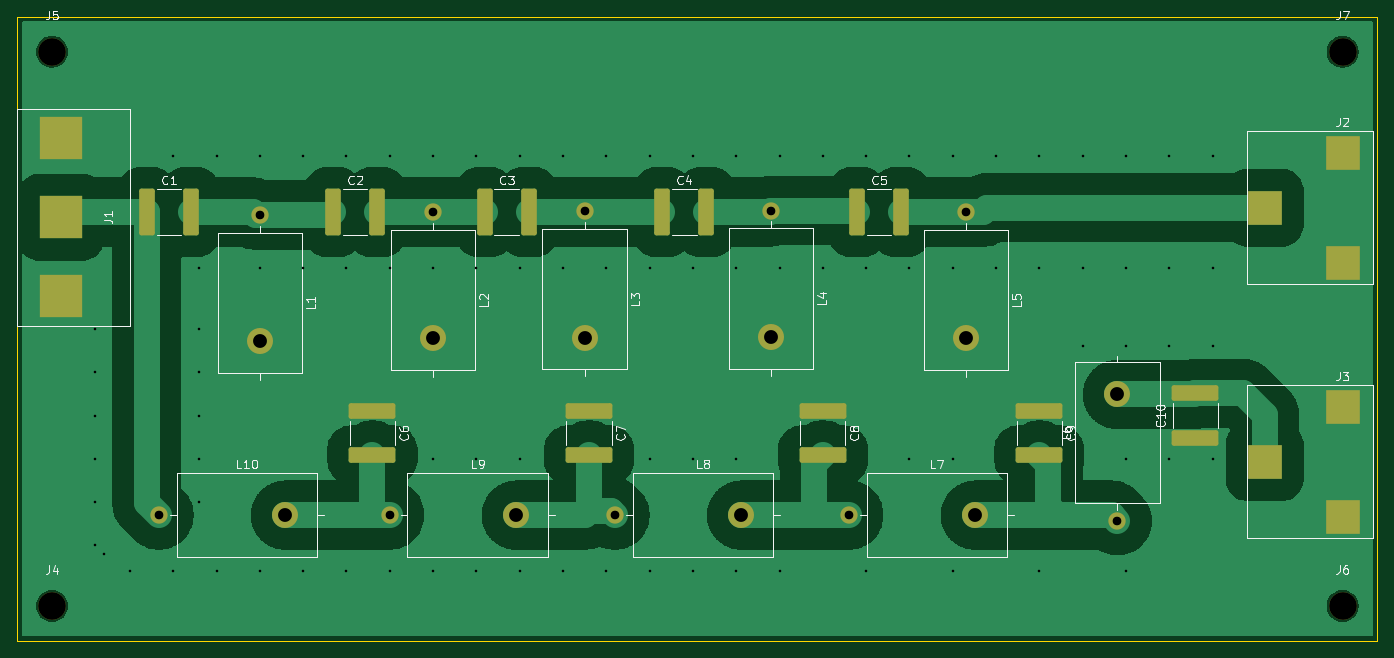
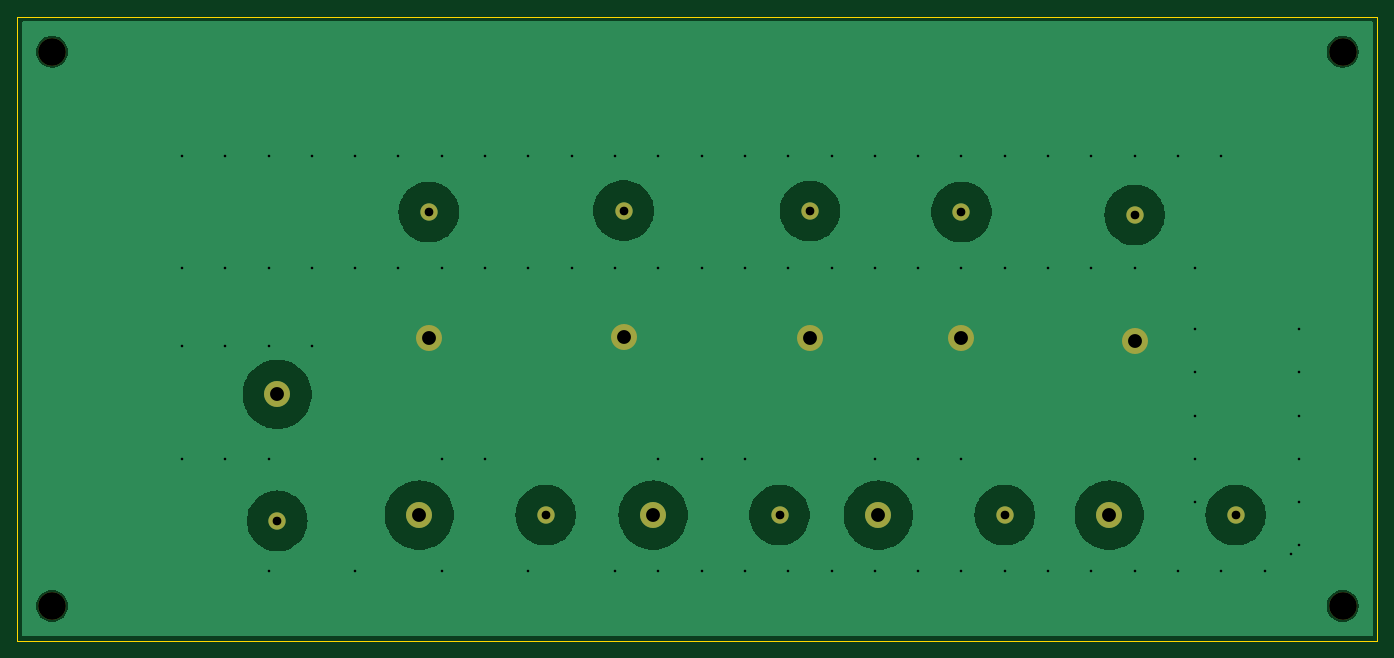
Circuit board: 11 layer files. Board 157.0 x 72.0 mm.
- bottom_copper: diplexer-B_Cu.gbr (43147 bytes)
- bottom_mask: diplexer-B_Mask.gbr (1504 bytes)
- paste: diplexer-B_Paste.gbr (495 bytes)
- bottom_silk: diplexer-B_Silkscreen.gbr (496 bytes)
- outline: diplexer-Edge_Cuts.gbr (649 bytes)
- top_copper: diplexer-F_Cu.gbr (91678 bytes)
- top_mask: diplexer-F_Mask.gbr (3414 bytes)
- paste: diplexer-F_Paste.gbr (2400 bytes)
- top_silk: diplexer-F_Silkscreen.gbr (33191 bytes)
- drill: diplexer-NPTH.drl (438 bytes)
- drill: diplexer-PTH.drl (2329 bytes)

=== bottom_copper: diplexer-B_Cu.gbr (43147 bytes, source omitted) ===
=== bottom_mask: diplexer-B_Mask.gbr ===
%TF.GenerationSoftware,KiCad,Pcbnew,8.0.5-8.0.5-0~ubuntu24.04.1*%
%TF.CreationDate,2024-10-11T09:40:40+02:00*%
%TF.ProjectId,diplexer,6469706c-6578-4657-922e-6b696361645f,rev?*%
%TF.SameCoordinates,Original*%
%TF.FileFunction,Soldermask,Bot*%
%TF.FilePolarity,Negative*%
%FSLAX46Y46*%
G04 Gerber Fmt 4.6, Leading zero omitted, Abs format (unit mm)*
G04 Created by KiCad (PCBNEW 8.0.5-8.0.5-0~ubuntu24.04.1) date 2024-10-11 09:40:40*
%MOMM*%
%LPD*%
G01*
G04 APERTURE LIST*
%ADD10C,2.000000*%
%ADD11C,3.000000*%
%ADD12C,3.200000*%
G04 APERTURE END LIST*
D10*
%TO.C,L10*%
X48340000Y-86500000D03*
D11*
X62940000Y-86500000D03*
%TD*%
D12*
%TO.C,J5*%
X36000000Y-33000000D03*
%TD*%
D10*
%TO.C,L2*%
X80000000Y-51500000D03*
D11*
X80000000Y-66100000D03*
%TD*%
D10*
%TO.C,L4*%
X119000000Y-51340000D03*
D11*
X119000000Y-65940000D03*
%TD*%
D10*
%TO.C,L6*%
X159000000Y-87160000D03*
D11*
X159000000Y-72560000D03*
%TD*%
D12*
%TO.C,J7*%
X185000000Y-33000000D03*
%TD*%
D10*
%TO.C,L7*%
X128000000Y-86500000D03*
D11*
X142600000Y-86500000D03*
%TD*%
D10*
%TO.C,L9*%
X75000000Y-86500000D03*
D11*
X89600000Y-86500000D03*
%TD*%
D10*
%TO.C,L8*%
X101000000Y-86500000D03*
D11*
X115600000Y-86500000D03*
%TD*%
D10*
%TO.C,L1*%
X60000000Y-51840000D03*
D11*
X60000000Y-66440000D03*
%TD*%
D12*
%TO.C,J6*%
X185000000Y-97000000D03*
%TD*%
D10*
%TO.C,L5*%
X141500000Y-51500000D03*
D11*
X141500000Y-66100000D03*
%TD*%
D10*
%TO.C,L3*%
X97500000Y-51400000D03*
D11*
X97500000Y-66000000D03*
%TD*%
D12*
%TO.C,J4*%
X36000000Y-97000000D03*
%TD*%
M02*

=== paste: diplexer-B_Paste.gbr ===
%TF.GenerationSoftware,KiCad,Pcbnew,8.0.5-8.0.5-0~ubuntu24.04.1*%
%TF.CreationDate,2024-10-11T09:40:40+02:00*%
%TF.ProjectId,diplexer,6469706c-6578-4657-922e-6b696361645f,rev?*%
%TF.SameCoordinates,Original*%
%TF.FileFunction,Paste,Bot*%
%TF.FilePolarity,Positive*%
%FSLAX46Y46*%
G04 Gerber Fmt 4.6, Leading zero omitted, Abs format (unit mm)*
G04 Created by KiCad (PCBNEW 8.0.5-8.0.5-0~ubuntu24.04.1) date 2024-10-11 09:40:40*
%MOMM*%
%LPD*%
G01*
G04 APERTURE LIST*
G04 APERTURE END LIST*
M02*

=== bottom_silk: diplexer-B_Silkscreen.gbr ===
%TF.GenerationSoftware,KiCad,Pcbnew,8.0.5-8.0.5-0~ubuntu24.04.1*%
%TF.CreationDate,2024-10-11T09:40:40+02:00*%
%TF.ProjectId,diplexer,6469706c-6578-4657-922e-6b696361645f,rev?*%
%TF.SameCoordinates,Original*%
%TF.FileFunction,Legend,Bot*%
%TF.FilePolarity,Positive*%
%FSLAX46Y46*%
G04 Gerber Fmt 4.6, Leading zero omitted, Abs format (unit mm)*
G04 Created by KiCad (PCBNEW 8.0.5-8.0.5-0~ubuntu24.04.1) date 2024-10-11 09:40:40*
%MOMM*%
%LPD*%
G01*
G04 APERTURE LIST*
G04 APERTURE END LIST*
M02*

=== outline: diplexer-Edge_Cuts.gbr ===
%TF.GenerationSoftware,KiCad,Pcbnew,8.0.5-8.0.5-0~ubuntu24.04.1*%
%TF.CreationDate,2024-10-11T09:40:40+02:00*%
%TF.ProjectId,diplexer,6469706c-6578-4657-922e-6b696361645f,rev?*%
%TF.SameCoordinates,Original*%
%TF.FileFunction,Profile,NP*%
%FSLAX46Y46*%
G04 Gerber Fmt 4.6, Leading zero omitted, Abs format (unit mm)*
G04 Created by KiCad (PCBNEW 8.0.5-8.0.5-0~ubuntu24.04.1) date 2024-10-11 09:40:40*
%MOMM*%
%LPD*%
G01*
G04 APERTURE LIST*
%TA.AperFunction,Profile*%
%ADD10C,0.050000*%
%TD*%
G04 APERTURE END LIST*
D10*
X32000000Y-29000000D02*
X189000000Y-29000000D01*
X189000000Y-101000000D01*
X32000000Y-101000000D01*
X32000000Y-29000000D01*
M02*

=== top_copper: diplexer-F_Cu.gbr (91678 bytes, source omitted) ===
=== top_mask: diplexer-F_Mask.gbr ===
%TF.GenerationSoftware,KiCad,Pcbnew,8.0.5-8.0.5-0~ubuntu24.04.1*%
%TF.CreationDate,2024-10-11T09:40:40+02:00*%
%TF.ProjectId,diplexer,6469706c-6578-4657-922e-6b696361645f,rev?*%
%TF.SameCoordinates,Original*%
%TF.FileFunction,Soldermask,Top*%
%TF.FilePolarity,Negative*%
%FSLAX46Y46*%
G04 Gerber Fmt 4.6, Leading zero omitted, Abs format (unit mm)*
G04 Created by KiCad (PCBNEW 8.0.5-8.0.5-0~ubuntu24.04.1) date 2024-10-11 09:40:40*
%MOMM*%
%LPD*%
G01*
G04 APERTURE LIST*
G04 Aperture macros list*
%AMRoundRect*
0 Rectangle with rounded corners*
0 $1 Rounding radius*
0 $2 $3 $4 $5 $6 $7 $8 $9 X,Y pos of 4 corners*
0 Add a 4 corners polygon primitive as box body*
4,1,4,$2,$3,$4,$5,$6,$7,$8,$9,$2,$3,0*
0 Add four circle primitives for the rounded corners*
1,1,$1+$1,$2,$3*
1,1,$1+$1,$4,$5*
1,1,$1+$1,$6,$7*
1,1,$1+$1,$8,$9*
0 Add four rect primitives between the rounded corners*
20,1,$1+$1,$2,$3,$4,$5,0*
20,1,$1+$1,$4,$5,$6,$7,0*
20,1,$1+$1,$6,$7,$8,$9,0*
20,1,$1+$1,$8,$9,$2,$3,0*%
G04 Aperture macros list end*
%ADD10C,2.000000*%
%ADD11C,3.000000*%
%ADD12RoundRect,0.250000X-2.450000X0.650000X-2.450000X-0.650000X2.450000X-0.650000X2.450000X0.650000X0*%
%ADD13RoundRect,0.250000X-0.650000X-2.450000X0.650000X-2.450000X0.650000X2.450000X-0.650000X2.450000X0*%
%ADD14C,3.200000*%
%ADD15R,4.000000X4.000000*%
%ADD16R,5.000000X5.000000*%
%ADD17RoundRect,0.250000X2.450000X-0.650000X2.450000X0.650000X-2.450000X0.650000X-2.450000X-0.650000X0*%
G04 APERTURE END LIST*
D10*
%TO.C,L10*%
X48340000Y-86500000D03*
D11*
X62940000Y-86500000D03*
%TD*%
D12*
%TO.C,C6*%
X73000000Y-74450000D03*
X73000000Y-79550000D03*
%TD*%
D13*
%TO.C,C4*%
X106450000Y-51500000D03*
X111550000Y-51500000D03*
%TD*%
D14*
%TO.C,J5*%
X36000000Y-33000000D03*
%TD*%
D10*
%TO.C,L2*%
X80000000Y-51500000D03*
D11*
X80000000Y-66100000D03*
%TD*%
D15*
%TO.C,J3*%
X176000000Y-80350000D03*
X185000000Y-74000000D03*
X185000000Y-86700000D03*
%TD*%
D10*
%TO.C,L4*%
X119000000Y-51340000D03*
D11*
X119000000Y-65940000D03*
%TD*%
D15*
%TO.C,J2*%
X176000000Y-51000000D03*
X185000000Y-44650000D03*
X185000000Y-57350000D03*
%TD*%
D10*
%TO.C,L6*%
X159000000Y-87160000D03*
D11*
X159000000Y-72560000D03*
%TD*%
D14*
%TO.C,J7*%
X185000000Y-33000000D03*
%TD*%
D10*
%TO.C,L7*%
X128000000Y-86500000D03*
D11*
X142600000Y-86500000D03*
%TD*%
D13*
%TO.C,C1*%
X46950000Y-51500000D03*
X52050000Y-51500000D03*
%TD*%
D12*
%TO.C,C7*%
X98000000Y-74450000D03*
X98000000Y-79550000D03*
%TD*%
D10*
%TO.C,L9*%
X75000000Y-86500000D03*
D11*
X89600000Y-86500000D03*
%TD*%
D10*
%TO.C,L8*%
X101000000Y-86500000D03*
D11*
X115600000Y-86500000D03*
%TD*%
D10*
%TO.C,L1*%
X60000000Y-51840000D03*
D11*
X60000000Y-66440000D03*
%TD*%
D16*
%TO.C,J1*%
X37000000Y-43000000D03*
X37000000Y-52110000D03*
X37000000Y-61210000D03*
%TD*%
D13*
%TO.C,C5*%
X128950000Y-51500000D03*
X134050000Y-51500000D03*
%TD*%
D17*
%TO.C,C10*%
X168000000Y-77550000D03*
X168000000Y-72450000D03*
%TD*%
D14*
%TO.C,J6*%
X185000000Y-97000000D03*
%TD*%
D13*
%TO.C,C2*%
X68450000Y-51500000D03*
X73550000Y-51500000D03*
%TD*%
D12*
%TO.C,C8*%
X125000000Y-74450000D03*
X125000000Y-79550000D03*
%TD*%
%TO.C,C9*%
X150000000Y-74450000D03*
X150000000Y-79550000D03*
%TD*%
D10*
%TO.C,L5*%
X141500000Y-51500000D03*
D11*
X141500000Y-66100000D03*
%TD*%
D10*
%TO.C,L3*%
X97500000Y-51400000D03*
D11*
X97500000Y-66000000D03*
%TD*%
D13*
%TO.C,C3*%
X85950000Y-51500000D03*
X91050000Y-51500000D03*
%TD*%
D14*
%TO.C,J4*%
X36000000Y-97000000D03*
%TD*%
M02*

=== paste: diplexer-F_Paste.gbr (2400 bytes, source withheld) ===
=== top_silk: diplexer-F_Silkscreen.gbr (33191 bytes, source omitted) ===
=== drill: diplexer-NPTH.drl ===
M48
; DRILL file {KiCad 8.0.5-8.0.5-0~ubuntu24.04.1} date 2024-10-11T09:40:34+0200
; FORMAT={-:-/ absolute / inch / decimal}
; #@! TF.CreationDate,2024-10-11T09:40:34+02:00
; #@! TF.GenerationSoftware,Kicad,Pcbnew,8.0.5-8.0.5-0~ubuntu24.04.1
; #@! TF.FileFunction,NonPlated,1,2,NPTH
FMAT,2
INCH
; #@! TA.AperFunction,NonPlated,NPTH,ComponentDrill
T1C0.1260
%
G90
G05
T1
X1.4173Y-1.2992
X1.4173Y-3.8189
X7.2835Y-1.2992
X7.2835Y-3.8189
M30

=== drill: diplexer-PTH.drl ===
M48
; DRILL file {KiCad 8.0.5-8.0.5-0~ubuntu24.04.1} date 2024-10-11T09:40:34+0200
; FORMAT={-:-/ absolute / inch / decimal}
; #@! TF.CreationDate,2024-10-11T09:40:34+02:00
; #@! TF.GenerationSoftware,Kicad,Pcbnew,8.0.5-8.0.5-0~ubuntu24.04.1
; #@! TF.FileFunction,Plated,1,2,PTH
FMAT,2
INCH
; #@! TA.AperFunction,Plated,PTH,ViaDrill
T1C0.0118
; #@! TA.AperFunction,Plated,PTH,ComponentDrill
T2C0.0394
; #@! TA.AperFunction,Plated,PTH,ComponentDrill
T3C0.0630
%
G90
G05
T1
X1.6142Y-2.5591
X1.6142Y-2.7559
X1.6142Y-2.9528
X1.6142Y-3.1496
X1.6142Y-3.3465
X1.6142Y-3.5433
X1.6535Y-3.5827
X1.7717Y-3.6614
X1.9685Y-1.7717
X1.9685Y-3.6614
X2.0866Y-2.2835
X2.0866Y-2.5591
X2.0866Y-2.7559
X2.0866Y-2.9528
X2.0866Y-3.1496
X2.0866Y-3.3465
X2.1654Y-1.7717
X2.1654Y-3.6614
X2.3622Y-1.7717
X2.3622Y-2.2835
X2.3622Y-3.6614
X2.5591Y-1.7717
X2.5591Y-2.2835
X2.5591Y-3.6614
X2.7559Y-1.7717
X2.7559Y-2.2835
X2.7559Y-3.6614
X2.9528Y-1.7717
X2.9528Y-2.2835
X2.9528Y-3.6614
X3.1496Y-1.7717
X3.1496Y-2.2835
X3.1496Y-3.1496
X3.1496Y-3.6614
X3.3465Y-1.7717
X3.3465Y-2.2835
X3.3465Y-3.1496
X3.3465Y-3.6614
X3.5433Y-1.7717
X3.5433Y-2.2835
X3.5433Y-3.1496
X3.5433Y-3.6614
X3.7402Y-1.7717
X3.7402Y-2.2835
X3.7402Y-3.6614
X3.937Y-1.7717
X3.937Y-2.2835
X3.937Y-3.6614
X4.1339Y-1.7717
X4.1339Y-2.2835
X4.1339Y-3.1496
X4.1339Y-3.6614
X4.3307Y-1.7717
X4.3307Y-2.2835
X4.3307Y-3.1496
X4.3307Y-3.6614
X4.5276Y-1.7717
X4.5276Y-2.2835
X4.5276Y-3.1496
X4.5276Y-3.6614
X4.7244Y-1.7717
X4.7244Y-2.2835
X4.7244Y-3.6614
X4.9213Y-1.7717
X4.9213Y-2.2835
X5.1181Y-1.7717
X5.1181Y-2.2835
X5.1181Y-3.6614
X5.315Y-1.7717
X5.315Y-2.2835
X5.315Y-3.1496
X5.5118Y-1.7717
X5.5118Y-2.2835
X5.5118Y-3.1496
X5.5118Y-3.6614
X5.7087Y-1.7717
X5.7087Y-2.2835
X5.9055Y-1.7717
X5.9055Y-2.2835
X5.9055Y-3.6614
X6.1024Y-1.7717
X6.1024Y-2.2835
X6.1024Y-2.6378
X6.2992Y-1.7717
X6.2992Y-2.2835
X6.2992Y-2.6378
X6.2992Y-3.1496
X6.2992Y-3.6614
X6.4961Y-1.7717
X6.4961Y-2.2835
X6.4961Y-2.6378
X6.4961Y-3.1496
X6.6929Y-1.7717
X6.6929Y-2.2835
X6.6929Y-2.6378
X6.6929Y-3.1496
T2
X1.9031Y-3.4055
X2.3622Y-2.0409
X2.9528Y-3.4055
X3.1496Y-2.0276
X3.8386Y-2.0236
X3.9764Y-3.4055
X4.685Y-2.0213
X5.0394Y-3.4055
X5.5709Y-2.0276
X6.2598Y-3.4315
T3
X2.3622Y-2.6157
X2.478Y-3.4055
X3.1496Y-2.6024
X3.5276Y-3.4055
X3.8386Y-2.5984
X4.5512Y-3.4055
X4.685Y-2.5961
X5.5709Y-2.6024
X5.6142Y-3.4055
X6.2598Y-2.8567
M30
